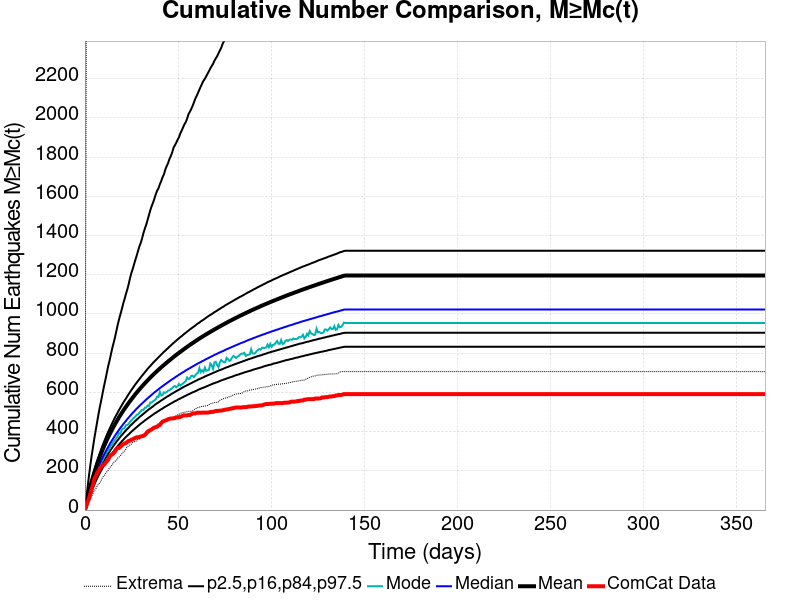

Source data for this figure (header and first rows):
Time (days), ComCat Data, Simulation Mean, Simulation Median, Simulation Mode, Simulation Minimum, Simulation Maximum, 2.5 %-ile, 16 %-ile, 84 %-ile, 97.5 %-ile
0.0, 0.0, 0.0, 0.0, 0.0, 0.0, 0.0, 0.0, 0.0, 0.0, 0.0
0.732, 21.0, 32.88, 29.0, 28.0, 7.0, 2384, 18.0, 23.0, 37.0, 59.0
1.464, 43.0, 64.3, 57.0, 55.0, 23.0, 5628, 39.0, 47.0, 70.0, 119.0
2.196, 59.0, 93.48, 82.0, 79.0, 41.0, 6573, 60.0, 70.0, 100.0, 177.0
2.928, 84.0, 120.9, 106.0, 102.0, 57.0, 7223, 80.0, 92.0, 129.0, 231.0
3.66, 108.0, 146.7, 129.0, 120.0, 72.0, 7674, 98.0, 112.0, 156.0, 280.0
4.392, 131.0, 170.6, 149.0, 143.0, 86.0, 7986, 116.0, 131.0, 181.0, 325.0
5.124, 162.0, 193.4, 169.0, 162.0, 99.0, 8227, 132.0, 148.0, 206.0, 370.0
5.856, 172.0, 215, 188.0, 178.0, 109.0, 8416, 148.0, 165.0, 229.0, 410.0
6.588, 191.0, 235.5, 205.0, 200.0, 122.0, 8590, 163.0, 181.0, 251.0, 451.0
7.32, 198.0, 255, 222.0, 214.0, 133.0, 8760, 177.0, 196.0, 272.0, 491.0
8.052, 213.0, 273.6, 238.0, 225.0, 138.0, 8906, 190.0, 211.0, 292.0, 528.0
8.784, 222.0, 291.3, 254.0, 245.0, 152.0, 9057, 203.0, 225.0, 311.0, 561.0
9.516, 227.0, 308.4, 268.0, 253.0, 168.0, 9215, 216.0, 238.0, 330.0, 597.0
10.25, 232.0, 325, 283.0, 271.0, 174.0, 9328, 228.0, 251.0, 348.0, 632.0
10.98, 240.0, 340.8, 296.0, 281.0, 185.0, 9432, 239.0, 263.0, 365.0, 664.0
11.71, 248.0, 356, 309.0, 296.0, 194.0, 9533, 250.0, 275.0, 382.0, 698.0
12.44, 256.0, 370.7, 322.0, 304.0, 202.0, 9624, 261.0, 287.0, 398.0, 732.0
13.18, 272.0, 384.7, 334.0, 315.0, 216.0, 9721, 271.0, 297.0, 413.0, 760.0
13.91, 279.0, 398.5, 346.0, 329.0, 222.0, 9791, 281.0, 308.0, 428.0, 792.0
14.64, 284.0, 411.9, 357.0, 336.0, 231.0, 9853, 290.0, 318.0, 443.0, 824.0
15.37, 290.0, 424.7, 368.0, 348.0, 242.0, 9919, 299.0, 328.0, 457.0, 851.0
16.1, 298.0, 437.3, 379.0, 357.0, 249.0, 9972, 308.0, 338.0, 471.0, 879.0
16.84, 310.0, 449.5, 389.0, 367.0, 251.0, 10041, 317.0, 347.0, 484.0, 911.0
17.57, 317.0, 461.2, 399.0, 375.0, 265.0, 10186, 326.0, 356.0, 497.0, 943.0
18.3, 317.0, 472.7, 409.0, 392.0, 270.0, 10265, 334.0, 365.0, 510.0, 972.0
19.03, 323.0, 483.9, 419.0, 390.0, 277.0, 10326, 342.0, 374.0, 522.0, 997.0
19.76, 330.0, 494.6, 428.0, 410.0, 286.0, 10396, 350.0, 382.0, 534.0, 1023
20.49, 335.0, 505.4, 437.0, 415.0, 295.0, 10454, 357.0, 390.0, 546.0, 1051
21.23, 339.0, 515.7, 446.0, 417.0, 299.0, 10520, 365.0, 398.0, 557.0, 1074
21.96, 342.0, 525.7, 454.0, 432.0, 313.0, 10570, 372.0, 406.0, 568.0, 1100
22.69, 347.0, 535.4, 463.0, 434.0, 323.0, 10635, 379.0, 413.0, 579.0, 1123
23.42, 352.0, 545.2, 471.0, 438.0, 327.0, 10677, 385.0, 420.0, 590.0, 1149
24.15, 354.0, 554.7, 479.0, 448.0, 332.0, 10811, 392.0, 428.0, 601.0, 1180
24.89, 358.0, 564.1, 487.0, 457.0, 336.0, 10878, 399.0, 435.0, 611.0, 1207
25.62, 361.0, 573, 495.0, 464.0, 344.0, 10935, 405.0, 441.0, 621.0, 1228
26.35, 365.0, 581.9, 502.0, 471.0, 349.0, 10976, 411.0, 448.0, 631.0, 1252
27.08, 368.0, 590.7, 510.0, 477.0, 349.0, 11039, 417.0, 455.0, 641.0, 1276
27.81, 371.0, 599.1, 517.0, 486.0, 354.0, 11088, 423.0, 461.0, 650.0, 1298
28.55, 371.0, 607.4, 524.0, 488.0, 360.0, 11142, 429.0, 467.0, 659.0, 1322
29.28, 373.0, 615.5, 531.0, 497.0, 363.0, 11184, 435.0, 474.0, 668.0, 1345
30.01, 375.0, 623.5, 538.0, 503.0, 372.0, 11222, 441.0, 480.0, 677.0, 1363
30.74, 377.0, 631.4, 544.0, 511.0, 375.0, 11259, 446.0, 485.0, 686.0, 1387
31.47, 379.0, 639, 551.0, 511.0, 378.0, 11292, 451.0, 491.0, 694.0, 1414
32.21, 383.0, 646.7, 557.0, 522.0, 382.0, 11341, 457.0, 497.0, 703.0, 1436
32.94, 391.0, 654, 564.0, 523.0, 387.0, 11379, 462.0, 503.0, 711.0, 1456
33.67, 400.0, 661.4, 570.0, 533.0, 391.0, 11403, 467.0, 508.0, 720.0, 1480
34.4, 404.0, 668.6, 576.0, 531.0, 397.0, 11421, 472.0, 514.0, 728.0, 1505
35.13, 408.0, 675.7, 582.0, 549.0, 406.0, 11444, 477.0, 519.0, 735.0, 1530
35.87, 411.0, 682.6, 588.0, 548.0, 411.0, 11474, 482.0, 524.0, 743.0, 1550
36.6, 417.0, 689.5, 594.0, 555.0, 416.0, 11504, 487.0, 529.0, 751.0, 1568
37.33, 421.0, 696.2, 600.0, 559.0, 419.0, 11535, 492.0, 535.0, 758.0, 1588
38.06, 423.0, 702.8, 605.0, 565.0, 425.0, 11555, 496.0, 540.0, 765.0, 1611
38.79, 425.0, 709.2, 611.0, 579.0, 428.0, 11582, 501.0, 545.0, 772.0, 1629
39.53, 432.0, 715.6, 616.0, 577.0, 434.0, 11611, 505.0, 549.0, 779.0, 1641
40.26, 434.0, 721.9, 622.0, 602.0, 435.0, 11637, 510.0, 554.0, 786.0, 1662
40.99, 444.0, 728.1, 627.0, 584.0, 440.0, 11671, 514.0, 559.0, 793.0, 1678
41.72, 451.0, 734.1, 632.0, 587.0, 443.0, 11704, 518.0, 563.0, 800.0, 1698
42.45, 454.0, 740.1, 637.0, 600.0, 450.0, 11732, 523.0, 568.0, 807.0, 1712
43.19, 457.0, 746, 642.0, 598.0, 455.0, 11774, 527.0, 572.0, 813.0, 1737
... 440 more rows
